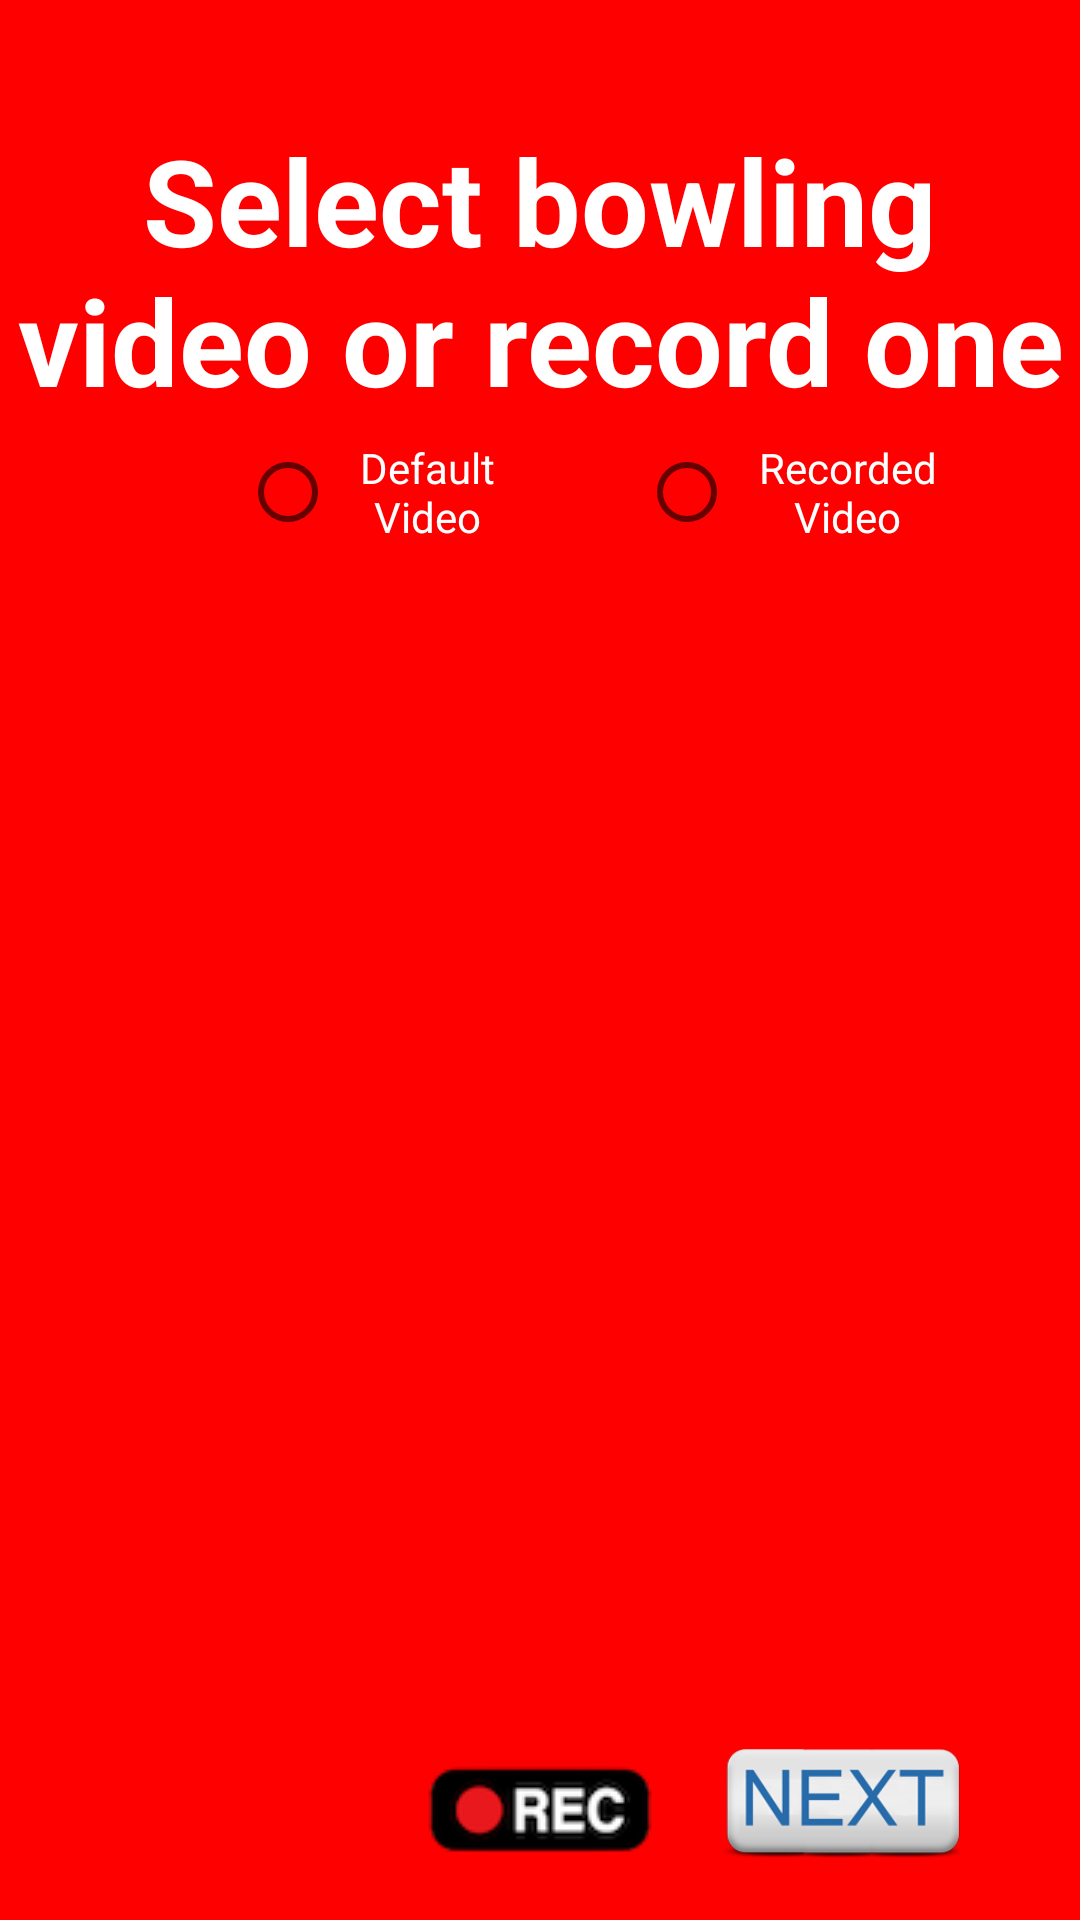

This screen was rendered from an Android layout file. Write that file and the resources it references.
<!-- AndroidManifest.xml: application theme Theme.Cricket2022 -->
<!-- res/layout/activity_record_bowling.xml -->
<?xml version="1.0" encoding="utf-8"?>
<layout xmlns:android="http://schemas.android.com/apk/res/android"
    xmlns:app="http://schemas.android.com/apk/res-auto"
    xmlns:tools="http://schemas.android.com/tools">

    <data>

    </data>

    <androidx.constraintlayout.widget.ConstraintLayout
        android:layout_width="match_parent"
        android:layout_height="match_parent"
        android:background="@color/primaryColor"
        tools:context=".RecordBowling">

        <LinearLayout
            android:id="@+id/linearLayout6"
            android:layout_width="match_parent"
            android:layout_height="0dp"
            android:layout_marginTop="40dp"
            android:orientation="vertical"
            app:layout_constraintBottom_toTopOf="@+id/linearBottom"
            app:layout_constraintStart_toStartOf="parent"
            app:layout_constraintTop_toTopOf="parent">

            <TextView
                android:id="@+id/textView1"
                android:layout_width="match_parent"
                android:layout_height="wrap_content"
                android:layout_alignParentLeft="true"
                android:gravity="center_horizontal"
                android:text="Select bowling video or record one"
                android:textColor="@color/white"
                android:textSize="40.0sp"
                android:textStyle="bold" />
            <RadioGroup
                android:id="@+id/radioGrp"
                android:layout_width="match_parent"
                android:layout_height="wrap_content"
                android:orientation="horizontal"
                android:gravity="center"
                android:layout_marginEnd="40dp"
                android:layout_marginStart="40dp"
                android:weightSum="2">

                <RadioButton
                    android:id="@+id/radio1"
                    android:gravity="center"
                    android:textColor="@color/white"
                    android:layout_width="wrap_content"
                    android:layout_height="wrap_content"
                    android:layout_marginStart="40dp"
                    android:layout_weight="1"
                    android:text="Default Video"/>

                <RadioButton
                    android:id="@+id/radio2"
                    android:layout_width="wrap_content"
                    android:layout_height="wrap_content"
                    android:layout_marginStart="40dp"
                    android:layout_weight="1"
                    android:textColor="@color/white"
                    android:gravity="center"
                    android:text="Recorded Video" />
            </RadioGroup>

            <LinearLayout
                android:layout_width="match_parent"
                android:layout_height="wrap_content"
                android:layout_marginTop="20dp"
                android:orientation="horizontal"
                android:weightSum="2">

                <ImageView
                    android:id="@+id/imageViewThumb1"
                    android:layout_width="wrap_content"
                    android:layout_height="wrap_content"
                    android:layout_weight="1"
                    android:src="@drawable/target" />

                <ImageView
                    android:id="@+id/imageViewThumb2"
                    android:layout_width="wrap_content"
                    android:layout_height="wrap_content"
                    android:layout_weight="1"
                    android:src="@drawable/target"/>
            </LinearLayout>

        </LinearLayout>

        <LinearLayout
            android:id="@+id/linearBottom"
            android:layout_width="match_parent"
            android:layout_height="0dp"
            android:gravity="center"
            android:orientation="horizontal"
            android:paddingTop="20dp"
            android:paddingBottom="20dp"
            app:layout_constraintBottom_toBottomOf="parent"
            app:layout_constraintEnd_toEndOf="parent"
            app:layout_constraintStart_toStartOf="parent">

            <androidx.appcompat.widget.AppCompatImageButton
                android:id="@+id/imageBtnRec"
                android:layout_width="wrap_content"
                android:layout_height="wrap_content"
                android:background="@drawable/recr_small"
                android:text="Record Video" />

        </LinearLayout>

        <androidx.appcompat.widget.AppCompatImageButton
            android:id="@+id/imageBtnNext"
            android:layout_width="80dp"
            android:layout_height="37dp"
            android:layout_marginEnd="40dp"
            android:layout_marginBottom="20dp"
            android:background="@drawable/nextkey"
            android:clickable="true"
            android:text="Next"
            app:layout_constraintBottom_toBottomOf="parent"
            app:layout_constraintEnd_toEndOf="parent" />
        <androidx.fragment.app.FragmentContainerView
            android:id="@+id/fooFragment"
            android:name="com.shaily.crickSimple.fragment.CameraFragment"
            android:layout_width="match_parent"
            android:layout_height="match_parent"
            android:visibility="gone"/>
    </androidx.constraintlayout.widget.ConstraintLayout>
</layout>
<!-- resources referenced by this layout -->
<resources>
  <color name="primaryColor">#ff0000</color>
  <color name="white">#FFFFFFFF</color>
  <!-- drawable nextkey: png bitmap (drawable, 9716 bytes) -->
  <!-- drawable recr_small: png bitmap (drawable, 4257 bytes) -->
  <style name="Theme.Cricket2022" parent="Theme.MaterialComponents.DayNight.NoActionBar">
          
          <item name="colorPrimary">@color/purple_500</item>
          <item name="colorPrimaryVariant">@color/purple_700</item>
          <item name="colorOnPrimary">@color/white</item>
          
          <item name="colorSecondary">@color/teal_200</item>
          <item name="colorSecondaryVariant">@color/teal_700</item>
          <item name="colorOnSecondary">@color/black</item>
          
          <item name="android:statusBarColor" tools:targetApi="l">?attr/colorPrimaryVariant</item>
          
      </style>
  <color name="purple_500">#ff0000</color>
  <color name="purple_700">#c20000</color>
  <color name="teal_200">#FF03DAC5</color>
  <color name="teal_700">#FF018786</color>
  <color name="black">#FF000000</color>
</resources>
